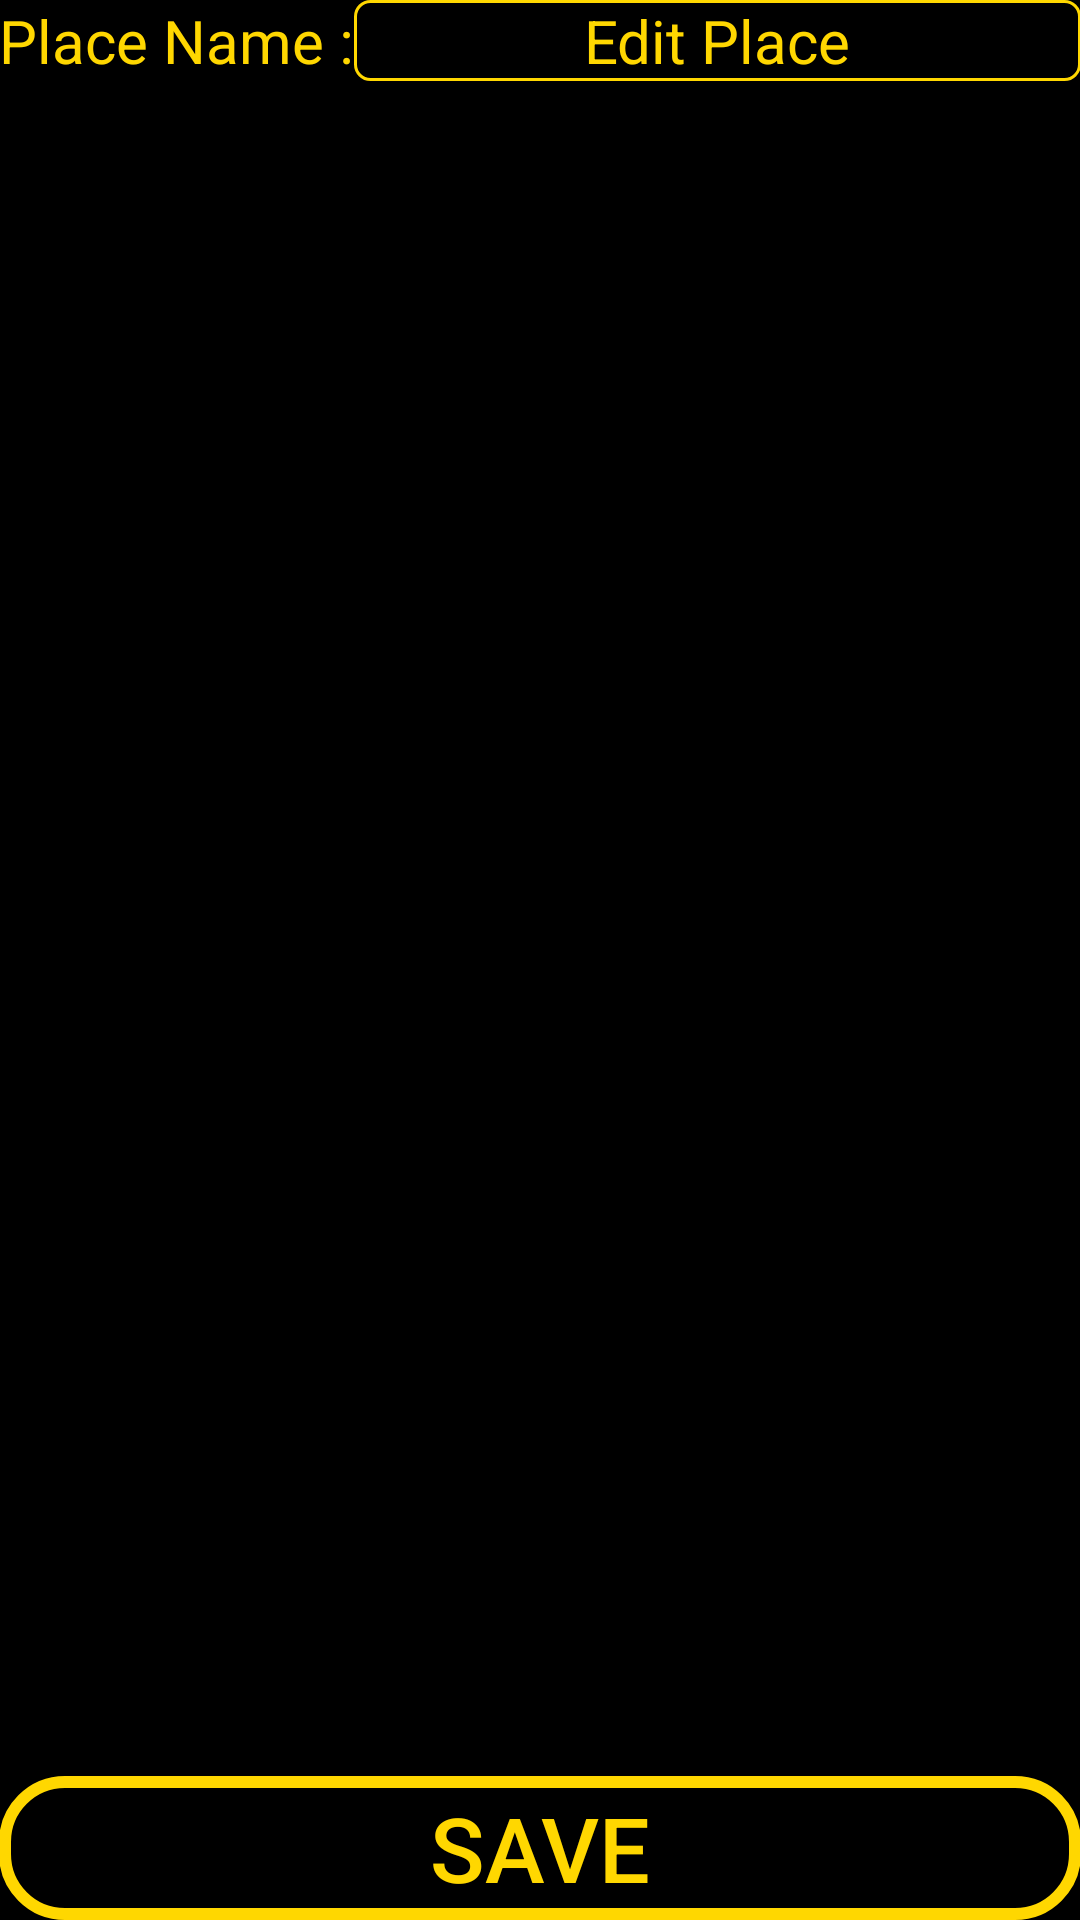

Produce the Android XML layout that renders to this screen, including the resource entries it uses.
<!-- AndroidManifest.xml: application theme AppTheme -->
<!-- res/layout/activity_add_edit.xml -->
<LinearLayout xmlns:android="http://schemas.android.com/apk/res/android"
    xmlns:tools="http://schemas.android.com/tools" android:layout_width="match_parent"
    android:layout_height="match_parent" android:paddingLeft="@dimen/activity_horizontal_margin"
    android:paddingRight="@dimen/activity_horizontal_margin"
    android:paddingTop="@dimen/activity_vertical_margin"
    android:paddingBottom="@dimen/activity_vertical_margin"
    android:orientation="vertical"
    tools:context="us.vanmaanen.yinztracker.AddEditActivity">
    <LinearLayout
        android:layout_width="match_parent"
        android:layout_height="wrap_content"
        android:orientation="horizontal">
        <TextView
            style="@style/BlackTextBox"
            android:text="@string/place_name"
            android:id="@+id/PlaceNameLabel" />
        <EditText
            style="@style/BlackEditTextBox"
            android:hint="Edit Place"
            android:textColorHint="@color/gold"
            android:id="@+id/PlaceNameEdit"
            />
    </LinearLayout>
    <ListView
        android:layout_width="match_parent"
        android:layout_height="wrap_content"
        android:id="@+id/addEditList"
        android:layout_gravity="center|center_horizontal"
        android:layout_weight="5"/>
    <Button
        android:text="@string/save"
        android:layout_width="match_parent"
        android:layout_height="wrap_content"
        android:textColor="@color/gold"
        android:background="@drawable/black_button"
        android:textSize="30sp"
        android:textAlignment="center"
        android:gravity="center"
        />



</LinearLayout>
<!-- resources referenced by this layout -->
<resources>
  <color name="gold">#FFD700</color>
  <!-- drawable black_button (drawable) -->
  <?xml version="1.0" encoding="utf-8"?>
  <shape xmlns:android="http://schemas.android.com/apk/res/android">
      <stroke android:width="4dp"
          android:color="@color/gold"/>
      <solid android:color="@color/black"/>
      <corners android:radius="20dp"/>
  </shape>
  <string name="place_name">Place Name : </string>
  <string name="save">Save</string>
  <style name="BlackEditTextBox" parent="@android:style/TextAppearance.Medium">
          <item name="android:layout_width">fill_parent</item>
          <item name="android:layout_height">wrap_content</item>
          <item name="android:textColor">@color/gold</item>
          <item name="android:textSize">20sp</item>
          <item name="android:gravity">center</item>
          <item name="android:background">@drawable/black_edit_box</item>
      </style>
  <style name="BlackTextBox" parent="@android:style/TextAppearance.Medium">
          <item name="android:layout_width">wrap_content</item>
          <item name="android:layout_height">wrap_content</item>
          <item name="android:background">@color/black</item>
          <item name="android:textColor">@color/gold</item>
          <item name="android:textSize">20sp</item>
          <item name="android:gravity">center</item>
      </style>
  <style name="AppTheme" parent="Theme.AppCompat.Light.DarkActionBar">
          
          <item name="android:background">@color/black</item>
      </style>
  <color name="black">#000000</color>
  <!-- drawable black_edit_box (drawable) -->
  <?xml version="1.0" encoding="utf-8"?>
  <shape xmlns:android="http://schemas.android.com/apk/res/android">
      <stroke android:width="1dp"
          android:color="@color/gold"/>
      <solid android:color="@color/black"/>
      <corners android:radius="5dp"/>
  </shape>
</resources>
